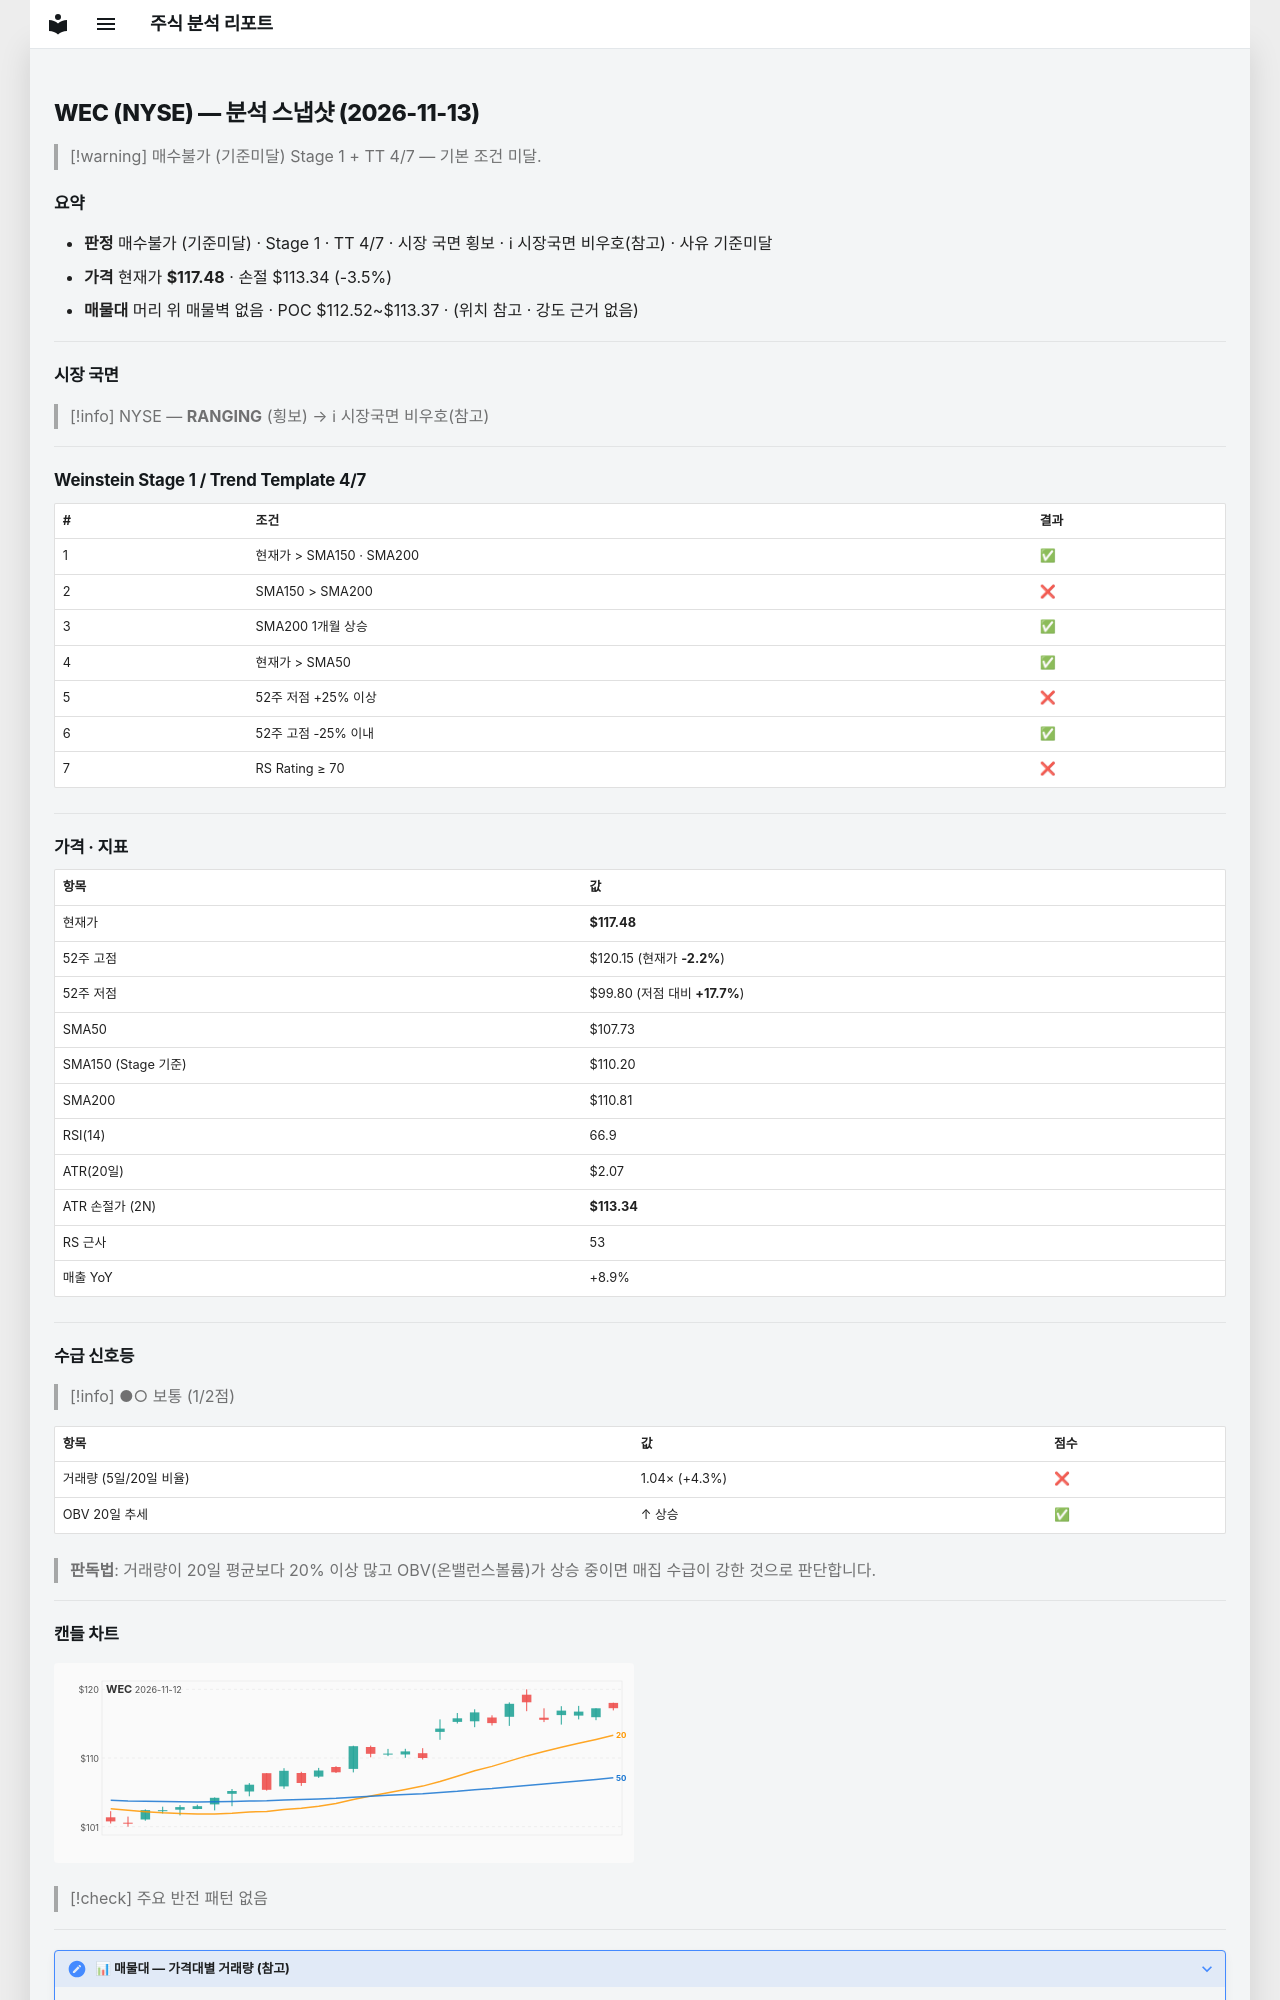

repository: soloandco/stock-reports · page: snapshots/WEC-2026-11-13/index.html · generator: mkdocs

---
type: analysis-snapshot
title: WEC 분석 스냅샷
ticker: WEC
market: NYSE
created: 2026-11-13
updated: 2026-11-13
bar-date: 2026-11-12
verdict: 매수불가
verdict-reason: 기준미달
real-rr: 0.34
sma50-gap-pct: 9.0
weekly-position: 저항대아래
weekly-overhead-price: 118.87
weekly-overhead-pct: 1.2
stage: 1
trend-template-score: 4
tt-max: 7
ma-set: sma-50-150-200
price: 117.4800033569336
stop-price: 113.33510506219527
market-regime: RANGING
supply-demand-score: 1/2
supply-demand-label: 보통
status: tracking
tags:
  - stock-agent
  - watchlist
  - WEC
  - analysis
related:
  - "[[analysis-template]]"
---

# WEC (NYSE) — 분석 스냅샷 (2026-11-13)

> [!warning] 매수불가 (기준미달)
> Stage 1 + TT 4/7 — 기본 조건 미달.

## 요약

- **판정** 매수불가 (기준미달) · Stage 1 · TT 4/7 · 시장 국면 횡보 · ℹ 시장국면 비우호(참고) · 사유 기준미달
- **가격** 현재가 **$117.48** · 손절 $113.34 (-3.5%)
- **매물대** 머리 위 매물벽 없음 · POC $112.52~$113.37 · (위치 참고 · 강도 근거 없음)

---

## 시장 국면

> [!info] NYSE — **RANGING** (횡보) → ℹ 시장국면 비우호(참고)

---

## Weinstein Stage 1 / Trend Template 4/7

| # | 조건 | 결과 |
|---|------|------|
| 1 | 현재가 > SMA150 · SMA200 | ✅ |
| 2 | SMA150 > SMA200 | ❌ |
| 3 | SMA200 1개월 상승 | ✅ |
| 4 | 현재가 > SMA50 | ✅ |
| 5 | 52주 저점 +25% 이상 | ❌ |
| 6 | 52주 고점 -25% 이내 | ✅ |
| 7 | RS Rating ≥ 70 | ❌ |

---

## 가격 · 지표

| 항목 | 값 |
|------|---|
| 현재가 | **$117.48** |
| 52주 고점 | $120.15 (현재가 **-2.2%**) |
| 52주 저점 | $99.80 (저점 대비 **+17.7%**) |
| SMA50 | $107.73 |
| SMA150 (Stage 기준) | $110.20 |
| SMA200 | $110.81 |
| RSI(14) | 66.9 |
| ATR(20일) | $2.07 |
| ATR 손절가 (2N) | **$113.34** |
| RS 근사 | 53 |
| 매출 YoY | +8.9% |

---
## 수급 신호등

> [!info] ●○ 보통 (1/2점)

| 항목 | 값 | 점수 |
|------|------|------|
| 거래량 (5일/20일 비율) | 1.04× (+4.3%) | ❌ |
| OBV 20일 추세 | ↑ 상승 | ✅ |

> **판독법**: 거래량이 20일 평균보다 20% 이상 많고 OBV(온밸런스볼륨)가 상승 중이면 매집 수급이 강한 것으로 판단합니다.

---
